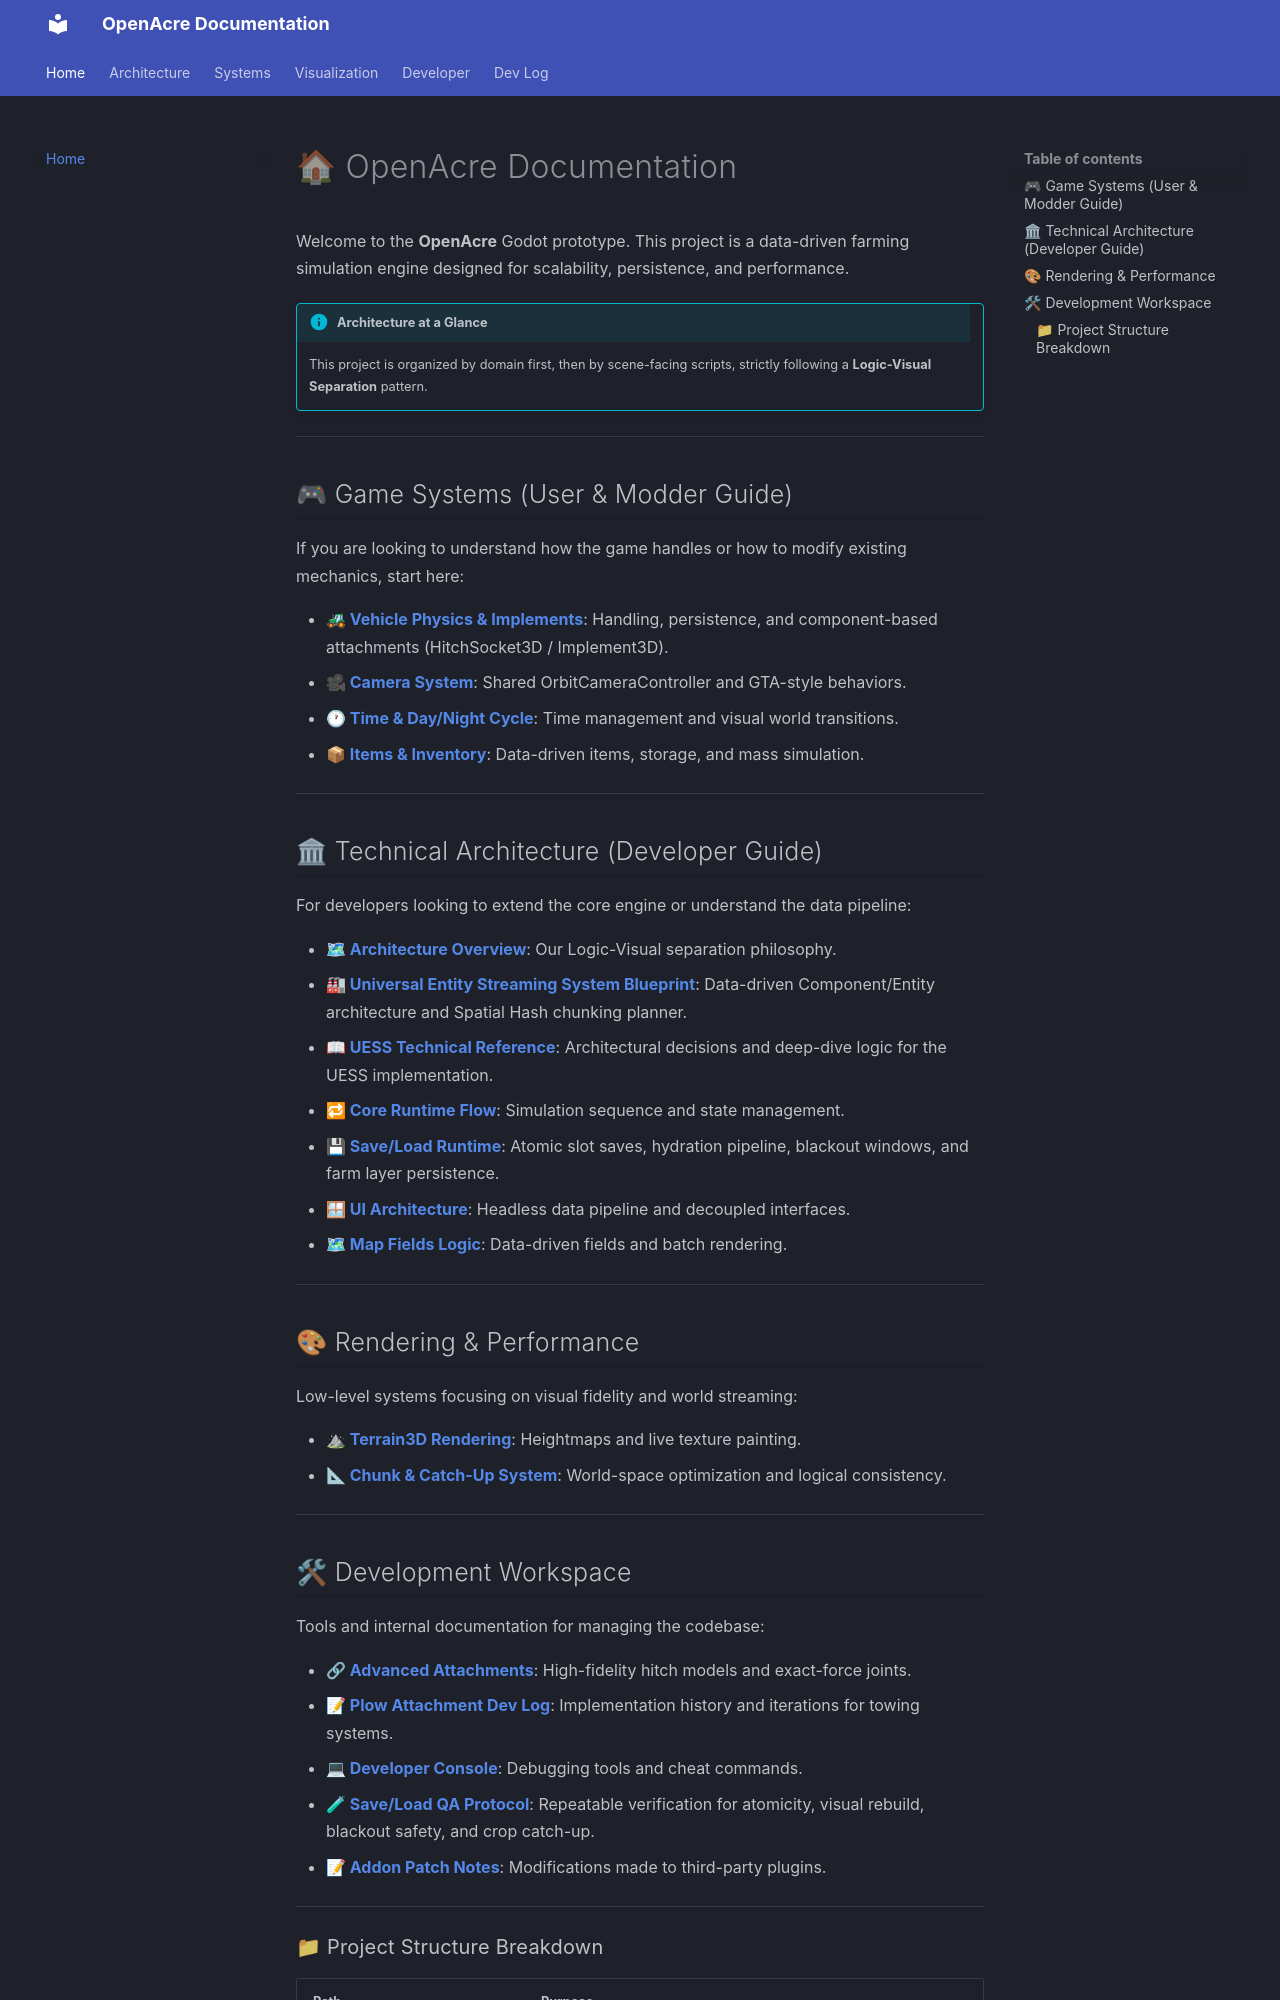

repository: A007F/game · page: index.html · generator: mkdocs

---
title: OpenAcre | Hardcore Open-Source Farming & Survival Simulator
description: The OpenAcre project documentation. A systemic, data-driven farming simulation engine for Godot 4. Realistic agriculture mechanics and survival.
---

# 🏠 OpenAcre Documentation

Welcome to the **OpenAcre** Godot prototype. This project is a data-driven farming simulation engine designed for scalability, persistence, and performance.

!!! info "Architecture at a Glance"
    This project is organized by domain first, then by scene-facing scripts, strictly following a **Logic-Visual Separation** pattern.

---

## 🎮 Game Systems (User & Modder Guide)

If you are looking to understand how the game handles or how to modify existing mechanics, start here: 

- **[🚜 Vehicle Physics & Implements](systems/vehicles.md)**: Handling, persistence, and component-based attachments (HitchSocket3D / Implement3D).
- **[🎥 Camera System](systems/camera.md)**: Shared OrbitCameraController and GTA-style behaviors.
- **[🕐 Time & Day/Night Cycle](systems/day_night_cycle.md)**: Time management and visual world transitions.
- **[📦 Items & Inventory](systems/items_and_inventory.md)**: Data-driven items, storage, and mass simulation.

---

## 🏛 Technical Architecture (Developer Guide)

For developers looking to extend the core engine or understand the data pipeline:

- **[🗺 Architecture Overview](architecture/overview.md)**: Our Logic-Visual separation philosophy.
- **[🏭 Universal Entity Streaming System Blueprint](architecture/uess_architecture.md)**: Data-driven Component/Entity architecture and Spatial Hash chunking planner.
- **[📖 UESS Technical Reference](architecture/uess_technical_reference.md)**: Architectural decisions and deep-dive logic for the UESS implementation.
- **[🔁 Core Runtime Flow](architecture/core_runtime.md)**: Simulation sequence and state management.
- **[💾 Save/Load Runtime](architecture/save_load_runtime.md)**: Atomic slot saves, hydration pipeline, blackout windows, and farm layer persistence.
- **[🪟 UI Architecture](architecture/ui_architecture.md)**: Headless data pipeline and decoupled interfaces.
- **[🗺 Map Fields Logic](architecture/map_fields_architecture.md)**: Data-driven fields and batch rendering.

---

## 🎨 Rendering & Performance

Low-level systems focusing on visual fidelity and world streaming:

- **[⛰ Terrain3D Rendering](rendering/terrain3d_rendering.md)**: Heightmaps and live texture painting.
- **[📐 Chunk & Catch-Up System](rendering/chunk_system.md)**: World-space optimization and logical consistency.

---
